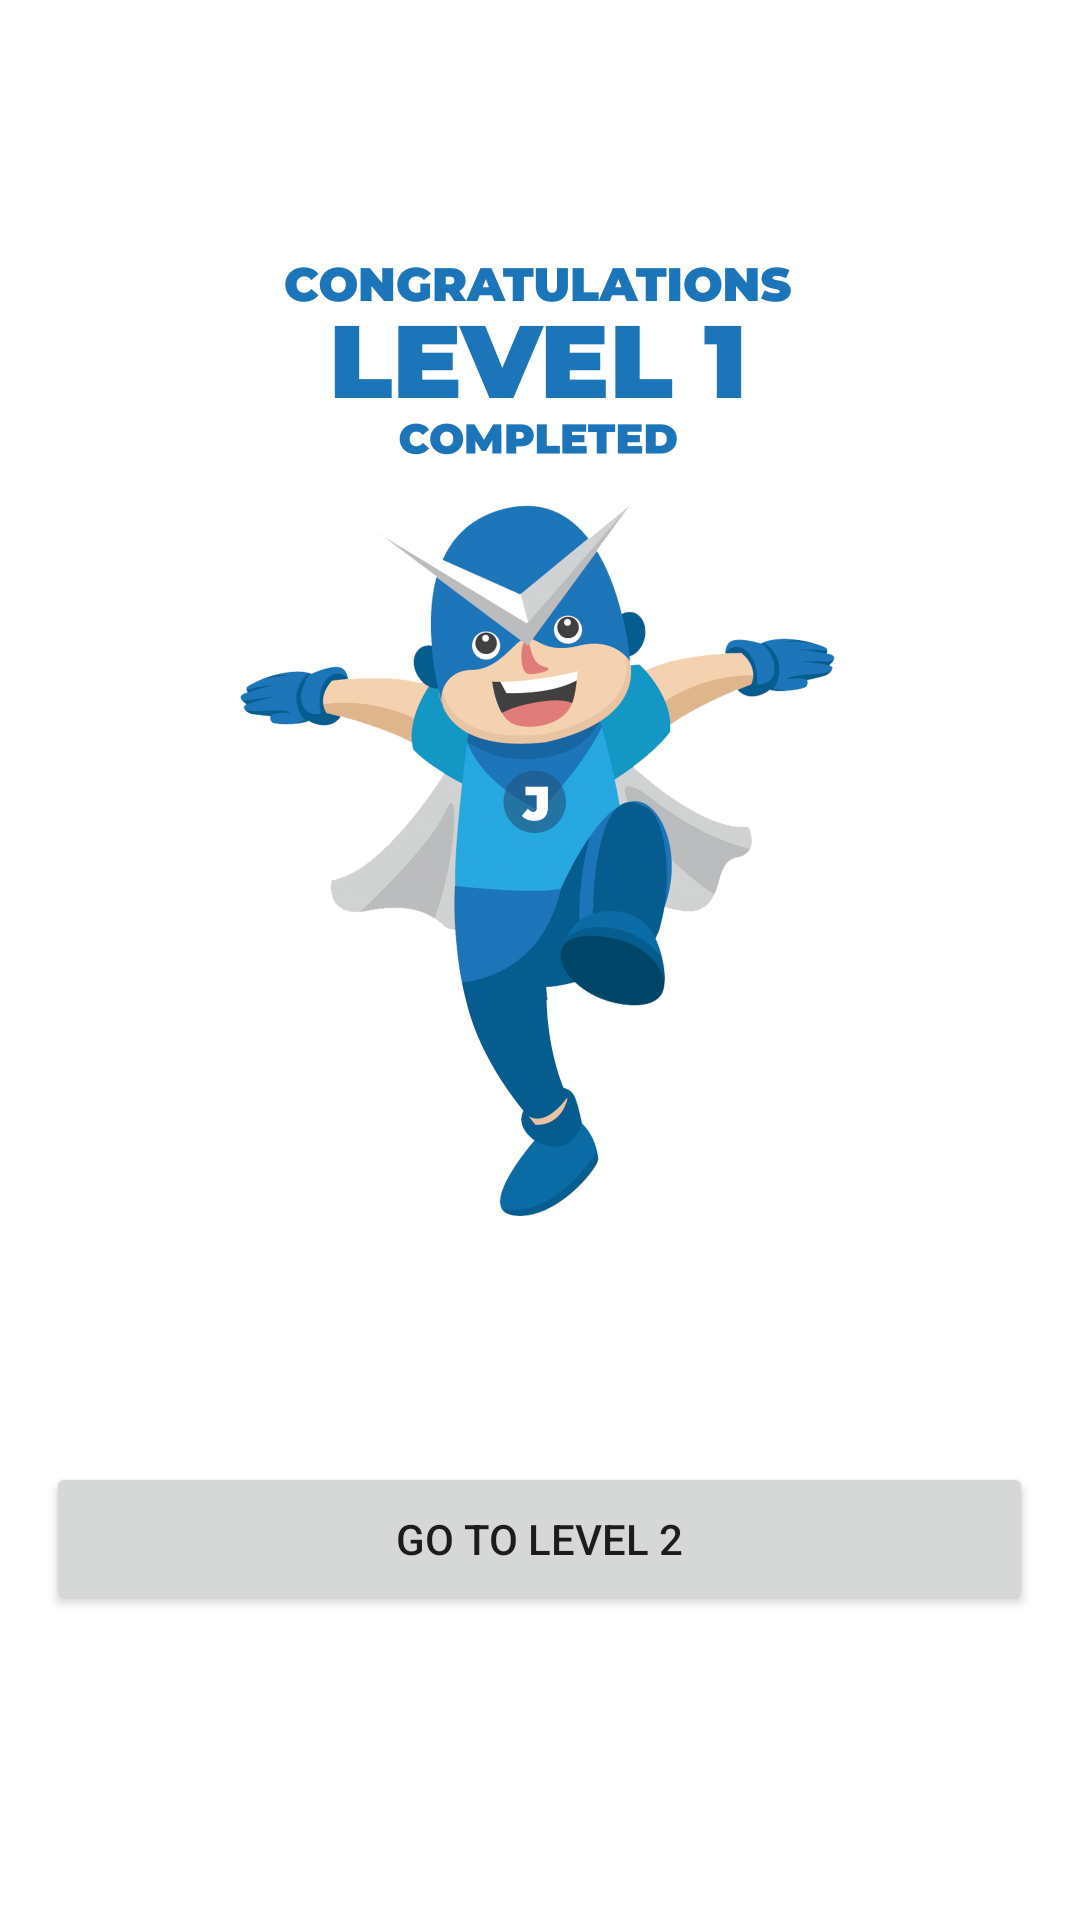

Write the Android layout XML for this screen, with the resource values it uses.
<!-- AndroidManifest.xml: application theme Theme.CaptainClimate -->
<!-- res/layout/activity_level_one_complete.xml -->
<?xml version="1.0" encoding="utf-8"?>
<androidx.constraintlayout.widget.ConstraintLayout xmlns:android="http://schemas.android.com/apk/res/android"
    xmlns:app="http://schemas.android.com/apk/res-auto"
    xmlns:tools="http://schemas.android.com/tools"
    android:layout_width="match_parent"
    android:layout_height="match_parent"
    tools:context=".LevelOneComplete">

    <ImageView
        android:id="@+id/imageView4"
        android:layout_width="250dp"
        android:layout_height="471dp"
        app:layout_constraintBottom_toBottomOf="parent"
        app:layout_constraintEnd_toEndOf="parent"
        app:layout_constraintHorizontal_bias="0.493"
        app:layout_constraintStart_toStartOf="parent"
        app:layout_constraintTop_toTopOf="parent"
        app:layout_constraintVertical_bias="0.097"
        app:srcCompat="@drawable/levelc" />

    <Button
        android:id="@+id/btnNextLevel"
        android:layout_width="329dp"
        android:layout_height="51dp"
        android:onClick="goClick"
        android:text="Go to Level 2"
        app:layout_constraintBottom_toBottomOf="parent"
        app:layout_constraintEnd_toEndOf="parent"
        app:layout_constraintHorizontal_bias="0.498"
        app:layout_constraintStart_toStartOf="parent"
        app:layout_constraintTop_toBottomOf="@+id/imageView4"
        app:layout_constraintVertical_bias="0.0" />
</androidx.constraintlayout.widget.ConstraintLayout>
<!-- resources referenced by this layout -->
<resources>
  <!-- drawable levelc: png bitmap (drawable, 532660 bytes) -->
  <style name="Theme.CaptainClimate" parent="Theme.MaterialComponents.DayNight.DarkActionBar">
          
          <item name="colorPrimary">@color/purple_500</item>
          <item name="colorPrimaryVariant">@color/purple_700</item>
          <item name="colorOnPrimary">@color/white</item>
          
          <item name="colorSecondary">@color/teal_200</item>
          <item name="colorSecondaryVariant">@color/teal_700</item>
          <item name="colorOnSecondary">@color/black</item>
          
          <item name="android:statusBarColor" tools:targetApi="l">?attr/colorPrimaryVariant</item>
          
      </style>
  <color name="purple_500">#1c76b9</color>
  <color name="purple_700">#175E93</color>
  <color name="white">#FFFFFFFF</color>
  <color name="teal_200">#FFFFFF</color>
  <color name="teal_700">#FF018786</color>
  <color name="black">#FFFFFF</color>
</resources>
